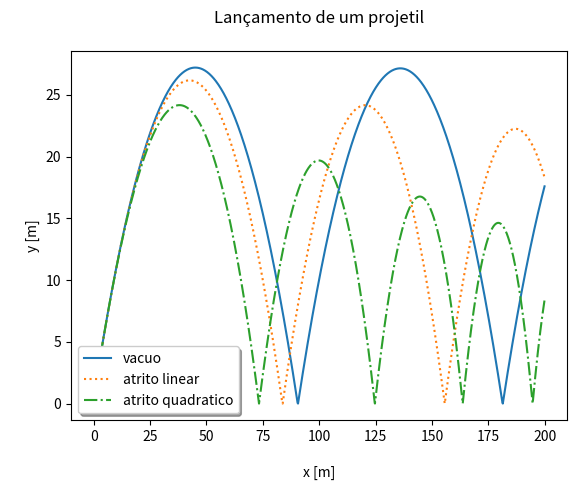

Write Python code to recreate this figure. (Note: this script raises an exception after producing the figure.)
# -*- coding: utf-8 -*-
"""
Created on Sun Mar 31 17:38:26 2019

[redacted]
"""
#------------------------------------------------------------------------
#           LANÇAMENTO DE UM PROJÉTIL
#------------------------------------------------------------------------

from math import *
import numpy as np
import matplotlib.pyplot as plt

#dados do problema
d=7e-2
mass=0.15
g=9.81
dt=0.01
T=50
v=30
theta=50

def inicializa(v,theta,T,dt):
    #posicao inicial x(m/s)
    x0=0
    #vetor posicao x
    x=np.zeros((int(T/dt)+1,1),dtype='float')
    #adicionar x0 no vetor posicao x
    x[0]=x0
    #posicao inicial y(m/s)
    y0=0.4
    #vetor posicao y
    y=np.zeros((int(T/dt)+1,1),dtype='float')
    #adicionar y0 no vetor posicao y
    y[0]=y0

    #velocidade inicial x(m/s)
    vx0=v*cos(theta*pi/180)
    #vetor velocidade x
    vx=np.zeros((int(T/dt)+1,1),dtype='float')
    #adicionar vx0 no vetor velocidade x
    vx[0]=vx0
    #velocidade inicial y(m/s)
    vy0=v*sin(theta*pi/180)
    #vetor velocidade y
    vy=np.zeros((int(T/dt)+1,1),dtype='float')
    #adicionar vy0 no vetor velocidade y
    vy[0]=vy0
    return x,y,vx,vy

def mdf(x,y,vx,vy,b,n):
    for i in range(1,len(vx)):
        vii=sqrt(vx[i-1]**2+vy[i-1]**2)
        vx[i]=vx[i-1]*(1-dt*b*vii**n/mass)      #velocidade em x
        x[i]=x[i-1]+dt*vx[i]                    #posicao em x
        vy[i]=vy[i-1]*(1-dt*b*vii**n/mass)-g*dt #velocidade em y
        y[i]=y[i-1]+dt*vy[i]                    #posicao em y
        
        if y[i]<=0:
            y[i]=0
            vy[i]=-vy[i]

        if x[i]>=200:
            x=x[:i]
            y=y[:i]
            break
    return x,y

#------------------------------------------------------------------------

# solucao sem atrito
x,y,vx,vy=inicializa(v,theta,T,dt)
b=0
x1,y1=mdf(x,y,vx,vy,b,-inf)

# solucao com atrito linear
x,y,vx,vy=inicializa(v,theta,T,dt)
beta=0.055
b=beta*d
x2,y2=mdf(x,y,vx,vy,b,0)

# solucao com atrito quadratico#
x,y,vx,vy=inicializa(v,theta,T,dt)
gama=0.1
b=gama*(d**2)
x3,y3=mdf(x,y,vx,vy,b,1)

#------------------------------------------------------------------------

# Gráficos
plt.legend(loc="right", bbox_to_anchor=[0, 1],
           ncol=2, title="Legenda")

plt.title("Lançamento de um projetil\n" )
plt.plot(x1,y1,'',label='vacuo')
plt.plot(x2,y2,':',label='atrito linear')
plt.plot(x3,y3,'-.',label='atrito quadratico')
plt.legend(shadow=True, fancybox=True)

plt.xlabel('\nx [m]')
plt.ylabel('\ny [m]')
plt.savefig('./figs/Lançamento de um projétil.png')
plt.show()

